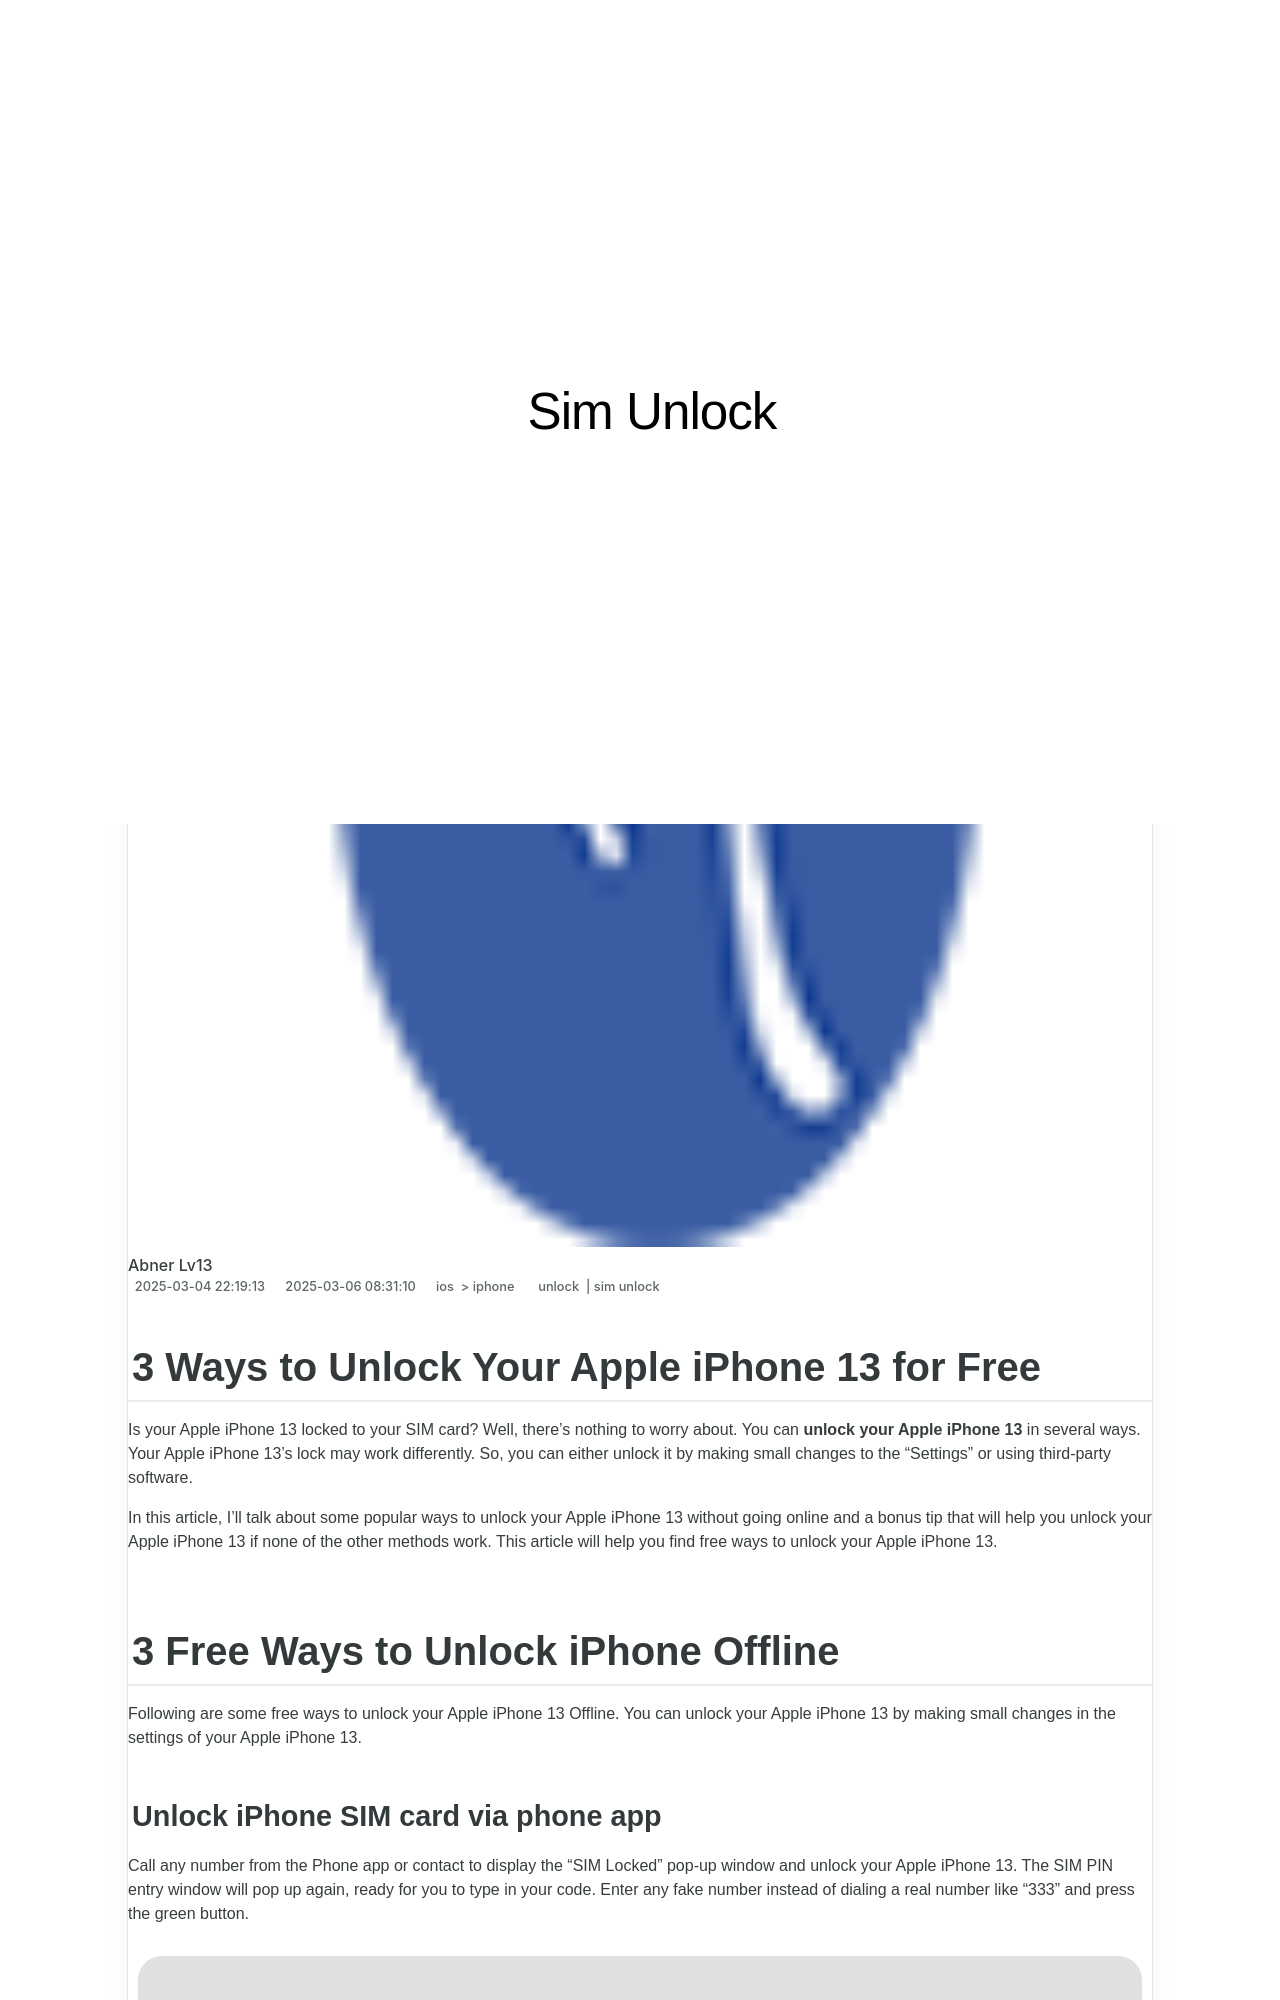

repository: techidaily/site-sim-unlock · page: 3-ways-to-unlock-your-iphone-13-for-free-by-drfone-ios/index.html · generator: jekyll

---
title: 3 Ways to Unlock Your iPhone 13 for Free
date: 2024-07-16T17:19:24.345Z
updated: 2024-07-17T17:19:24.345Z
tags: 
  - unlock
  - sim unlock
categories:
  - ios
  - iphone
description: This article describes 3 Ways to Unlock Your iPhone 13 for Free
excerpt: This article describes 3 Ways to Unlock Your iPhone 13 for Free
keywords: unlock iphone,unlock iphone online,unlock verizon iphone,how do unlock sim iphone,unlock iphone with iccid code,unlock iphone pro,check if iphone is unlocked,how to unlock att iphone,top free apps on imei check
thumbnail: https://thmb.techidaily.com/1f190d8040197877fe9d91a786d037cb715f0068f8eaaf0f310614210c430f98.jpg
---

## 3 Ways to Unlock Your Apple iPhone 13 for Free

Is your Apple iPhone 13 locked to your SIM card? Well, there's nothing to worry about. You can **unlock your Apple iPhone 13** in several ways. Your Apple iPhone 13's lock may work differently. So, you can either unlock it by making small changes to the “Settings” or using third-party software.

In this article, I'll talk about some popular ways to unlock your Apple iPhone 13 without going online and a bonus tip that will help you unlock your Apple iPhone 13 if none of the other methods work. This article will help you find free ways to unlock your Apple iPhone 13.

<!-- affiliate ads begin -->
<a href="https://shop.mondly.com/affiliate.php?ACCOUNT=ATISTUDI&AFFILIATE=108875&PATH=https%3A%2F%2Fwww.mondly.com%3FAFFILIATE%3D108875%26RESOURCE%3D%2BGeneral%2B970x90%2B"><img src="https://secure.avangate.com/images/merchant/69c418c33ec2e1a4267fa9bb77fa1428/general-970x90.gif" border="0"></a>
<!-- affiliate ads end -->
## 3 Free Ways to Unlock iPhone Offline

Following are some free ways to unlock your Apple iPhone 13 Offline. You can unlock your Apple iPhone 13 by making small changes in the settings of your Apple iPhone 13.
